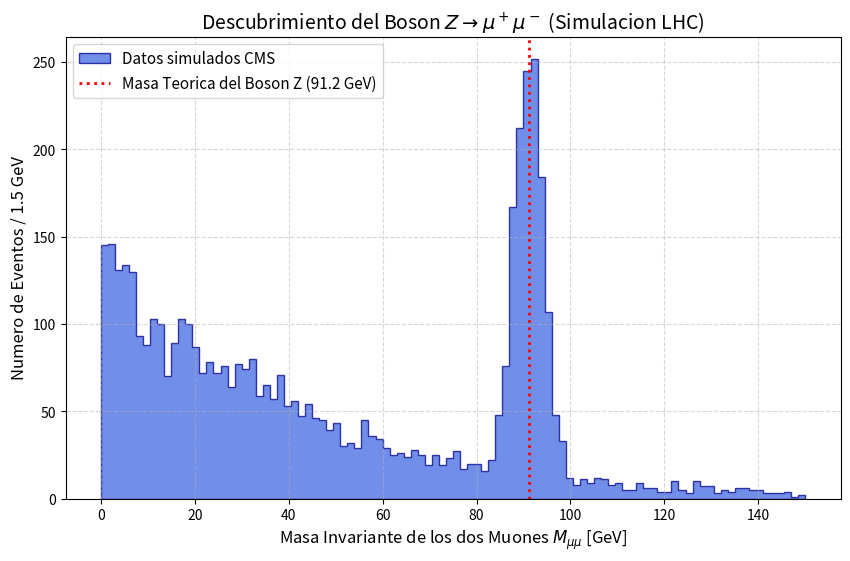

Here is the Python script that generated this plot:
import numpy as np
import matplotlib
# Forzamos el backend 'Agg' para entornos sin pantalla o contenedores Docker
matplotlib.use('Agg') 
import matplotlib.pyplot as plt

print("=== Generando datos físicos de muones ===")

# Simulamos 5000 colisiones (eventos) de pares de muones
num_eventos = 5000
masas = []

for i in range(num_eventos):
    if i % 4 == 0:
        # Señal real del Bosón Z (Masa alrededor de 91.2 GeV + resolución del detector)
        m = np.random.normal(91.2, 3.0)
    else:
        # Ruido de fondo (Eventos aleatorios de baja energía)
        m = np.random.exponential(40.0)
    masas.append(m)

# Crear la figura para la gráfica
plt.figure(figsize=(10, 6))

# Dibujar el histograma de masa invariante
plt.hist(masas, bins=100, range=(0, 150), histtype='stepfilled', 
         alpha=0.75, color='royalblue', edgecolor='darkblue', label='Datos simulados CMS')

# Añadir elementos científicos a la gráfica usando cadenas crudas (r'...') para LaTeX
plt.title(r'Descubrimiento del Boson $Z \rightarrow \mu^+\mu^-$ (Simulacion LHC)', fontsize=14)
plt.xlabel(r'Masa Invariante de los dos Muones $M_{\mu\mu}$ [GeV]', fontsize=12)
plt.ylabel('Numero de Eventos / 1.5 GeV', fontsize=12)
plt.grid(True, linestyle='--', alpha=0.5)

# Línea indicando la masa teórica del Bosón Z
plt.axvline(x=91.2, color='red', linestyle=':', linewidth=2, label='Masa Teorica del Boson Z (91.2 GeV)')
plt.legend(fontsize=11)

# Guardar la gráfica en formato PNG
nombre_archivo = 'masa_invariante_muones.png'
plt.savefig(nombre_archivo, dpi=300)
print(f"¡Exito! Grafica cientifica guardada como '{nombre_archivo}'.")
